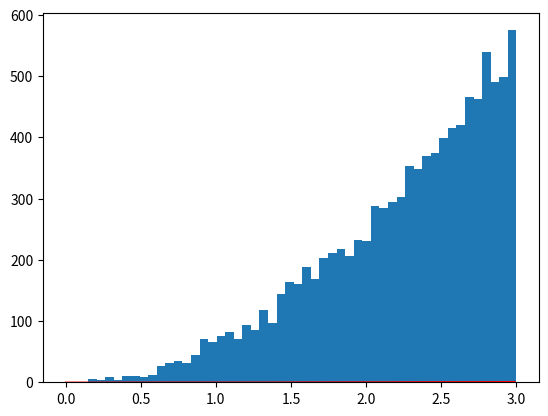

Python code for this plot: (Note: this script raises an exception after producing the figure.)
#!/usr/bin/python

import numpy as np
import matplotlib.pyplot as plot

N = 10000
X0 = np.random.rand(N)
# X1 = 3*X0
# Y  = np.power(9*X1, 1.0/3)
Y = np.power(27*X0, 1.0/3)

t = np.arange(0.0, 3.0, 0.01)
y = t*t/9

plot.plot(t, y, 'r-', linewidth=1)
plot.hist(Y, bins=50, normed=1, facecolor='green', alpha=0.75)
plot.show()
